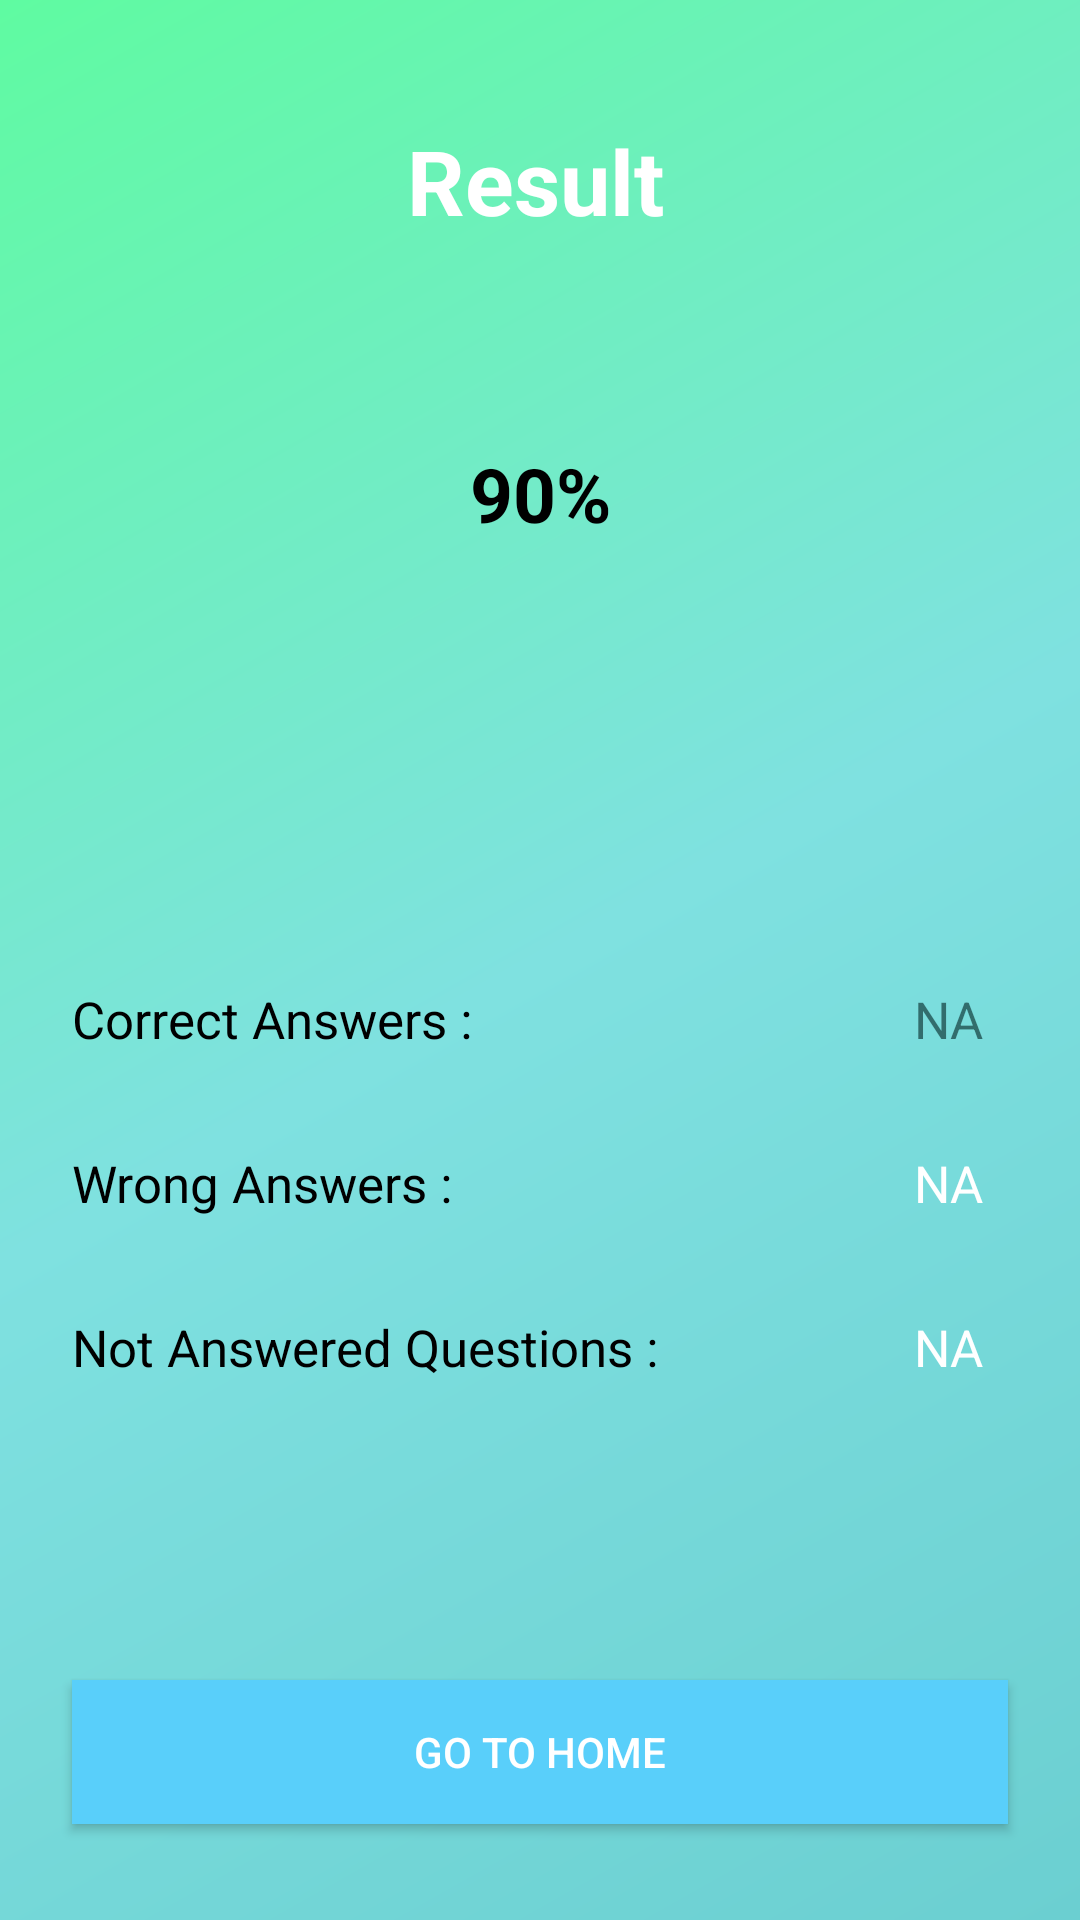

Produce the Android XML layout that renders to this screen, including the resource entries it uses.
<!-- AndroidManifest.xml: application theme Theme.QuizStrike -->
<!-- res/layout/fragment_result.xml -->
<?xml version="1.0" encoding="utf-8"?>
<androidx.constraintlayout.widget.ConstraintLayout xmlns:android="http://schemas.android.com/apk/res/android"
    xmlns:app="http://schemas.android.com/apk/res-auto"
    xmlns:tools="http://schemas.android.com/tools"
    android:layout_width="match_parent"
    android:layout_height="match_parent"
    android:background="@drawable/gradient_bg"
    tools:context=".views.ResultFragment">


    <Button
        android:id="@+id/home_btn"
        android:layout_width="0dp"
        android:layout_height="wrap_content"
        android:layout_marginStart="24dp"
        android:layout_marginEnd="24dp"
        android:layout_marginBottom="32dp"
        android:background="@color/light_sky"
        android:text="Go To Home"
        android:textColor="@color/white"
        app:layout_constraintBottom_toBottomOf="parent"
        app:layout_constraintEnd_toEndOf="parent"
        app:layout_constraintHorizontal_bias="0.5"
        app:layout_constraintStart_toStartOf="parent" />

    <ProgressBar
        android:id="@+id/resultCoutProgressBar"
        style="@style/Widget.AppCompat.ProgressBar.Horizontal"
        android:layout_width="120dp"
        android:layout_height="120dp"
        android:layout_marginTop="24dp"
        android:progressDrawable="@drawable/circular_progrressbar"
        android:indeterminateTint="@color/light_sky"
        app:layout_constraintEnd_toEndOf="parent"
        app:layout_constraintHorizontal_bias="0.5"
        app:layout_constraintStart_toStartOf="parent"
        app:layout_constraintTop_toBottomOf="@+id/textView7" />

    <TextView
        android:id="@+id/resultPercentageTv"
        android:layout_width="wrap_content"
        android:layout_height="wrap_content"
        android:text="90%"
        android:textColor="@color/black"
        android:textSize="25sp"
        android:textStyle="bold"
        app:layout_constraintBottom_toBottomOf="@+id/resultCoutProgressBar"
        app:layout_constraintEnd_toEndOf="@+id/resultCoutProgressBar"
        app:layout_constraintStart_toStartOf="@+id/resultCoutProgressBar"
        app:layout_constraintTop_toTopOf="@+id/resultCoutProgressBar" />

    <TextView
        android:id="@+id/textView7"
        android:layout_width="wrap_content"
        android:layout_height="wrap_content"
        android:layout_marginTop="40dp"
        android:text="Result"
        android:textColor="@color/white"
        android:textSize="30sp"
        android:textStyle="bold"
        app:layout_constraintEnd_toEndOf="parent"
        app:layout_constraintHorizontal_bias="0.495"
        app:layout_constraintStart_toStartOf="parent"
        app:layout_constraintTop_toTopOf="parent" />

    <TextView
        android:id="@+id/textView8"
        android:layout_width="wrap_content"
        android:layout_height="wrap_content"
        android:layout_marginStart="24dp"
        android:layout_marginTop="104dp"
        android:text="Correct Answers :"
        android:textColor="@color/black"
        android:textSize="17sp"
        app:layout_constraintStart_toStartOf="parent"
        app:layout_constraintTop_toBottomOf="@+id/resultCoutProgressBar" />

    <TextView
        android:id="@+id/textView9"
        android:layout_width="wrap_content"
        android:layout_height="wrap_content"
        android:layout_marginStart="24dp"
        android:layout_marginTop="32dp"
        android:textColor="@color/black"
        android:text="Wrong Answers :"
        android:textSize="17sp"
        app:layout_constraintStart_toStartOf="parent"
        app:layout_constraintTop_toBottomOf="@+id/textView8" />

    <TextView
        android:id="@+id/textView10"
        android:layout_width="wrap_content"
        android:layout_height="wrap_content"
        android:layout_marginStart="24dp"
        android:layout_marginTop="32dp"
        android:textColor="@color/black"
        android:textSize="17sp"
        android:text="Not Answered Questions :"
        app:layout_constraintStart_toStartOf="parent"
        app:layout_constraintTop_toBottomOf="@+id/textView9" />

    <TextView
        android:id="@+id/correctAnswerTv"
        android:layout_width="wrap_content"
        android:layout_height="wrap_content"
        android:layout_marginEnd="32dp"
        android:text="NA"
        android:textColor="@color/custom"
        android:textSize="17sp"
        app:layout_constraintEnd_toEndOf="parent"
        app:layout_constraintTop_toTopOf="@+id/textView8" />

    <TextView
        android:id="@+id/wrongAnswersTv"
        android:layout_width="wrap_content"
        android:layout_height="wrap_content"
        android:layout_marginEnd="32dp"
        android:text="NA"
        android:textColor="@color/white"
        android:textSize="17sp"
        app:layout_constraintEnd_toEndOf="parent"
        app:layout_constraintTop_toTopOf="@+id/textView9" />

    <TextView
        android:id="@+id/notAnsweredTv"
        android:layout_width="wrap_content"
        android:layout_height="wrap_content"
        android:layout_marginEnd="32dp"
        android:text="NA"
        android:textColor="@color/white"
        android:textSize="17sp"
        app:layout_constraintEnd_toEndOf="parent"
        app:layout_constraintTop_toTopOf="@+id/textView10" />

</androidx.constraintlayout.widget.ConstraintLayout>
<!-- resources referenced by this layout -->
<resources>
  <color name="black">#FF000000</color>
  <color name="custom">#A1082B2B</color>
  <color name="light_sky">#59CFFA</color>
  <color name="white">#FFFFFFFF</color>
  <!-- drawable circular_progrressbar (drawable) -->
  <?xml version="1.0" encoding="utf-8"?>
  <rotate
      xmlns:android="http://schemas.android.com/apk/res/android"
      android:toDegrees="270"
      android:fromDegrees="270">
      <shape
          android:useLevel="true"
          android:thickness="5dp"
          android:shape="ring"
          android:innerRadiusRatio="2.5"
          >
          <gradient
              android:useLevel="false"
              android:type="sweep"
              android:startColor="@color/light_sky"
              android:endColor="@color/light_sky"
              android:angle="0"/>
      </shape>
  </rotate>
  <!-- drawable gradient_bg (drawable) -->
  <?xml version="1.0" encoding="utf-8"?>
  <layer-list xmlns:android="http://schemas.android.com/apk/res/android">
      <item>
          <shape android:shape="rectangle">
              <gradient
                  android:type="linear"
                  android:angle="135"
                  android:startColor="#6bcfd1"
                  android:centerColor="#7fe1e0"
                  android:endColor="#5ffba1"
                  android:useLevel="false" />
          </shape>
      </item>
  </layer-list>
  <style name="Theme.QuizStrike" parent="Base.Theme.QuizStrike" />
  <style name="Base.Theme.QuizStrike" parent="Theme.Material3.DayNight.NoActionBar">
          
          
      </style>
</resources>
